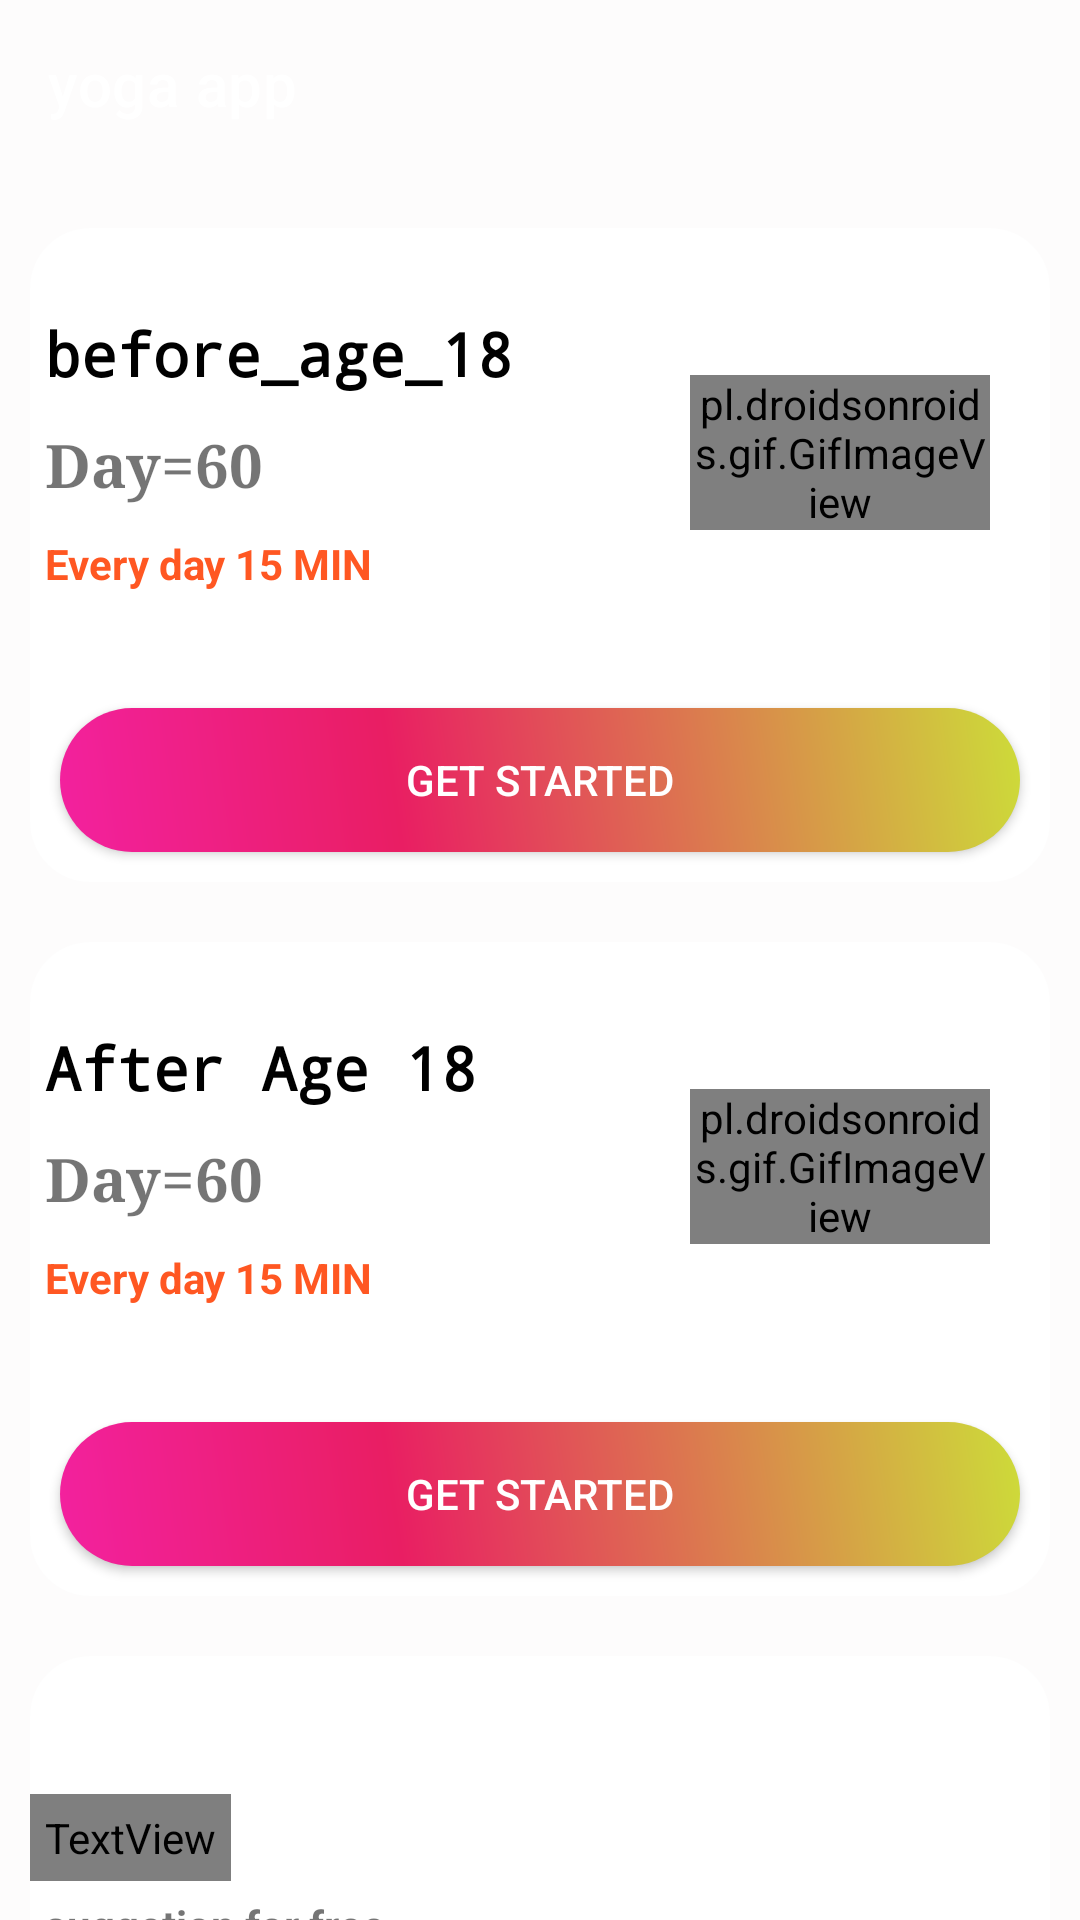

Reconstruct the res/layout file that produces this screen, plus the resources it refers to.
<!-- AndroidManifest.xml: application theme Theme.YogaApp -->
<!-- res/layout/activity_second.xml -->
<?xml version="1.0" encoding="utf-8"?>
<LinearLayout xmlns:android="http://schemas.android.com/apk/res/android"
    xmlns:app="http://schemas.android.com/apk/res-auto"
    xmlns:tools="http://schemas.android.com/tools"
    android:layout_width="match_parent"
    android:layout_height="match_parent"
    android:background="#22f1eaea"
    android:orientation="vertical"
    tools:context=".second">

    <androidx.appcompat.widget.Toolbar
        android:id="@+id/toolbar"
        android:layout_width="match_parent"
        android:layout_height="wrap_content"
        android:background="@color/purple_200"
        android:textAlignment="textEnd"
        android:theme="@style/ThemeOverlay.AppCompat.Dark.ActionBar"
        app:title="yoga app"
        app:titleTextColor="@color/white"
        android:gravity="end"/>

    <ScrollView
        android:layout_width="match_parent"
        android:layout_height="wrap_content"
        android:scrollbars="none"
        >





    <LinearLayout
        android:layout_marginTop="10dp"
        android:layout_width="match_parent"
        android:layout_height="wrap_content"
        android:orientation="vertical"
        >

    <LinearLayout
        android:layout_width="match_parent"
        android:layout_height="wrap_content"
        android:layout_margin="10.0dp"
        android:layout_marginTop="15.0dp"
        android:background="@drawable/backgroundcrop"
        android:orientation="vertical"
        >
    <LinearLayout
        android:onClick="beforeage18"

        android:layout_width="match_parent"
        android:layout_height="150.0dp"
        android:layout_gravity="center"
        android:gravity="center"

        android:orientation="horizontal"
        android:baselineAligned="false">


        <LinearLayout
            android:layout_width="match_parent"
            android:layout_height="wrap_content"
            android:layout_weight="1.0"
            android:orientation="vertical"
            >

            <TextView
                android:layout_width="wrap_content"
                android:layout_height="wrap_content"
                android:fontFamily="monospace"
                android:padding="5.0dp"
                android:text="before_age_18"
                android:textColor="#000000"
                android:textSize="20.0sp"
                android:textStyle="bold"
                tools:ignore="HardcodedText" />

            <TextView
                android:layout_width="wrap_content"
                android:layout_height="wrap_content"
                android:fontFamily="serif"
                android:padding="5.0dp"
                android:text="Day=60"
                android:textSize="20.0sp"
                android:textStyle="bold"
                tools:ignore="HardcodedText" />

            <TextView
                android:layout_width="wrap_content"
                android:layout_height="wrap_content"
                android:padding="5.0dp"
                android:text="Every day 15 MIN"
                android:textColor="#ffff5722"
                android:textStyle="bold"
                tools:ignore="HardcodedText" />


        </LinearLayout>





    <LinearLayout
        android:layout_width="match_parent"
        android:layout_height="wrap_content"
        android:layout_weight="2.0"


        >

        <pl.droidsonroids.gif.GifImageView
            android:layout_width="match_parent"
            android:layout_height="wrap_content"
            android:src="@drawable/exersice_7"
            />

    </LinearLayout>


        <LinearLayout
            android:layout_width="wrap_content"
            android:layout_height="wrap_content"
            android:layout_weight="0.0"
            >

            <ImageView

                android:layout_width="match_parent"
                android:layout_height="wrap_content"
                android:padding="10.0dp"
                android:src="@drawable/ic_baseline_keyboard_arrow_right_24"
                />




        </LinearLayout>


    </LinearLayout>


        <Button
            android:id="@+id/startyoga1"
            android:layout_width="match_parent"
            android:layout_height="wrap_content"
            android:layout_margin="10.0dp"
            android:background="@drawable/btn"
            android:text="Get started"
            android:textAllCaps="true"
            android:textColor="@color/white"
            tools:ignore="HardcodedText" />

    </LinearLayout>

        <LinearLayout
            android:layout_width="match_parent"
            android:layout_height="wrap_content"
            android:layout_margin="10.0dp"
            android:layout_marginTop="15.0dp"
            android:background="@drawable/backgroundcrop"
            android:orientation="vertical"
            >
            <LinearLayout
                android:onClick="Afterage18"
                android:layout_width="match_parent"
                android:layout_height="150.0dp"
                android:layout_gravity="center"
                android:gravity="center"
                android:orientation="horizontal"
                android:baselineAligned="false">


                <LinearLayout
                    android:layout_width="match_parent"
                    android:layout_height="wrap_content"
                    android:layout_weight="1.0"
                    android:orientation="vertical"
                    >

                    <TextView

                        android:layout_width="wrap_content"
                        android:layout_height="wrap_content"
                        android:fontFamily="monospace"
                        android:padding="5.0dp"
                        android:text="After Age 18"
                        android:textColor="#000000"
                        android:textSize="20.0sp"
                        android:textStyle="bold"
                        tools:ignore="HardcodedText" />

                    <TextView
                        android:layout_width="wrap_content"
                        android:layout_height="wrap_content"
                        android:fontFamily="serif"
                        android:padding="5.0dp"
                        android:text="Day=60"
                        android:textSize="20.0sp"
                        android:textStyle="bold"
                        tools:ignore="HardcodedText" />

                    <TextView
                        android:layout_width="wrap_content"
                        android:layout_height="wrap_content"
                        android:padding="5.0dp"
                        android:text="Every day 15 MIN"
                        android:textColor="#ffff5722"
                        android:textStyle="bold"
                        tools:ignore="HardcodedText" />


                </LinearLayout>





                <LinearLayout
                    android:layout_width="match_parent"
                    android:layout_height="wrap_content"
                    android:layout_weight="2.0"


                    >

                    <pl.droidsonroids.gif.GifImageView
                        android:layout_width="match_parent"
                        android:layout_height="wrap_content"
                        android:src="@drawable/exersice_1"
                        />

                </LinearLayout>


                <LinearLayout
                    android:layout_width="wrap_content"
                    android:layout_height="wrap_content"
                    android:layout_weight="0.0"
                    >

                    <ImageView
                        android:layout_width="match_parent"
                        android:layout_height="wrap_content"
                        android:padding="10.0dp"
                        android:src="@drawable/ic_baseline_keyboard_arrow_right_24"
                        />




                </LinearLayout>


            </LinearLayout>


            <Button
                android:id="@+id/startyoga2"
                android:layout_width="match_parent"
                android:layout_height="wrap_content"
                android:layout_margin="10.0dp"

                android:background="@drawable/btn"
                android:text="Get started"
                android:textAllCaps="true"
                android:textColor="@color/white"
                tools:ignore="HardcodedText" />

        </LinearLayout>

        <LinearLayout
            android:onClick="Food"
            android:layout_width="match_parent"
            android:layout_height="wrap_content"
            android:layout_margin="10.0dp"
            android:layout_marginTop="15dp"
            android:background="@drawable/backgroundcrop"
            android:orientation="vertical"

            >

            <LinearLayout
                android:layout_width="match_parent"
                android:layout_height="150dp"
                android:layout_gravity="center"
                android:gravity="center"
                android:orientation="horizontal"
                android:baselineAligned="false"
                tools:ignore="UselessParent">

                <LinearLayout
                    android:layout_width="match_parent"
                    android:layout_height="wrap_content"
                    android:layout_weight="1.0"
                    android:orientation="vertical"
                    >

                    <TextView
                        android:layout_width="wrap_content"
                        android:layout_height="wrap_content"
                        android:fontFamily="monospace"
                        android:padding="5.0dp"
                        android:text="Nutrition or trip"
                        android:textColor="@color/purple_200"
                        android:textSize="20.0sp"
                        android:textStyle="bold"
                        tools:ignore="HardcodedText" />

                    <TextView
                        android:layout_width="wrap_content"
                        android:layout_height="wrap_content"
                        android:padding="5.0dp"
                        android:text="suggetion for free"
                        android:textStyle="bold"
                        tools:ignore="HardcodedText" />







                </LinearLayout>

                <LinearLayout
                    android:layout_width="match_parent"
                    android:layout_height="wrap_content"
                    android:layout_weight="2.0"
                    >

                    <ImageView
                        android:layout_width="match_parent"
                        android:layout_height="wrap_content"
                        android:src="@drawable/food"

                         />


                </LinearLayout>

                <LinearLayout
                    android:layout_width="wrap_content"
                    android:layout_height="wrap_content"
                    android:layout_weight="0.0"
                    >
                    <ImageView
                        android:layout_width="match_parent"
                        android:layout_height="wrap_content"
                        android:padding="10.0dp"
                        android:src="@drawable/ic_baseline_keyboard_arrow_right_24"/>



                </LinearLayout>









            </LinearLayout>




        </LinearLayout>

        <LinearLayout
            android:layout_width="match_parent"
            android:layout_height="match_parent"
            android:orientation="vertical">


            <FrameLayout
                android:id="@+id/fl_Adplaceholder"
                android:layout_width="match_parent"
                android:layout_height="wrap_content"
                />


        </LinearLayout>




    </LinearLayout>



    </ScrollView>
</LinearLayout>
<!-- resources referenced by this layout -->
<resources>
  <color name="purple_200" />
  <color name="white">#FFFFFFFF</color>
  <!-- drawable backgroundcrop (drawable) -->
  <?xml version="1.0" encoding="utf-8"?>
  <shape xmlns:android="http://schemas.android.com/apk/res/android">
  
  
      <corners android:radius="20dp"/>
      <gradient android:startColor="#FFF" android:endColor="#FFF" android:angle="0.0"/>
  
  
  
  
  </shape>
  <!-- drawable btn (drawable) -->
  <?xml version="1.0" encoding="utf-8"?>
  <shape xmlns:android="http://schemas.android.com/apk/res/android">
  
  
  
  
  
      <corners android:radius="50dp"/>
  
  
      <gradient
  
  
  
          android:angle="45"
          android:centerColor="#E91E63"
          android:centerX="35%"
          android:endColor="#CDDC39"
          android:startColor="#F3219F"
          android:type="linear"
          />
  
  
      <padding
  
  
  
          android:bottom="0dp"
          android:left="0dp"
          android:right="0dp"
          android:top="0dp"
          />
  
  
      <size
  
          android:width="150dp"
          android:height="25dp"
  
          />
  
  </shape>
  <style name="Theme.YogaApp" parent="Theme.MaterialComponents.DayNight.NoActionBar">
          
  
  
          <item name="colorPrimaryVariant">@color/purple_700</item>
          <item name="colorOnPrimary">@color/white</item>
          
          <item name="colorSecondary">@color/teal_200</item>
          <item name="colorSecondaryVariant">@color/teal_700</item>
          <item name="colorOnSecondary">@color/black</item>
          
          <item name="android:statusBarColor" tools:targetApi="l">?attr/colorPrimaryVariant</item>
          
      </style>
  <color name="purple_700">#AC0F0F</color>
  <color name="teal_200">#FF03DAC5</color>
  <color name="teal_700">#FF018786</color>
  <color name="black">#FF000000</color>
</resources>
